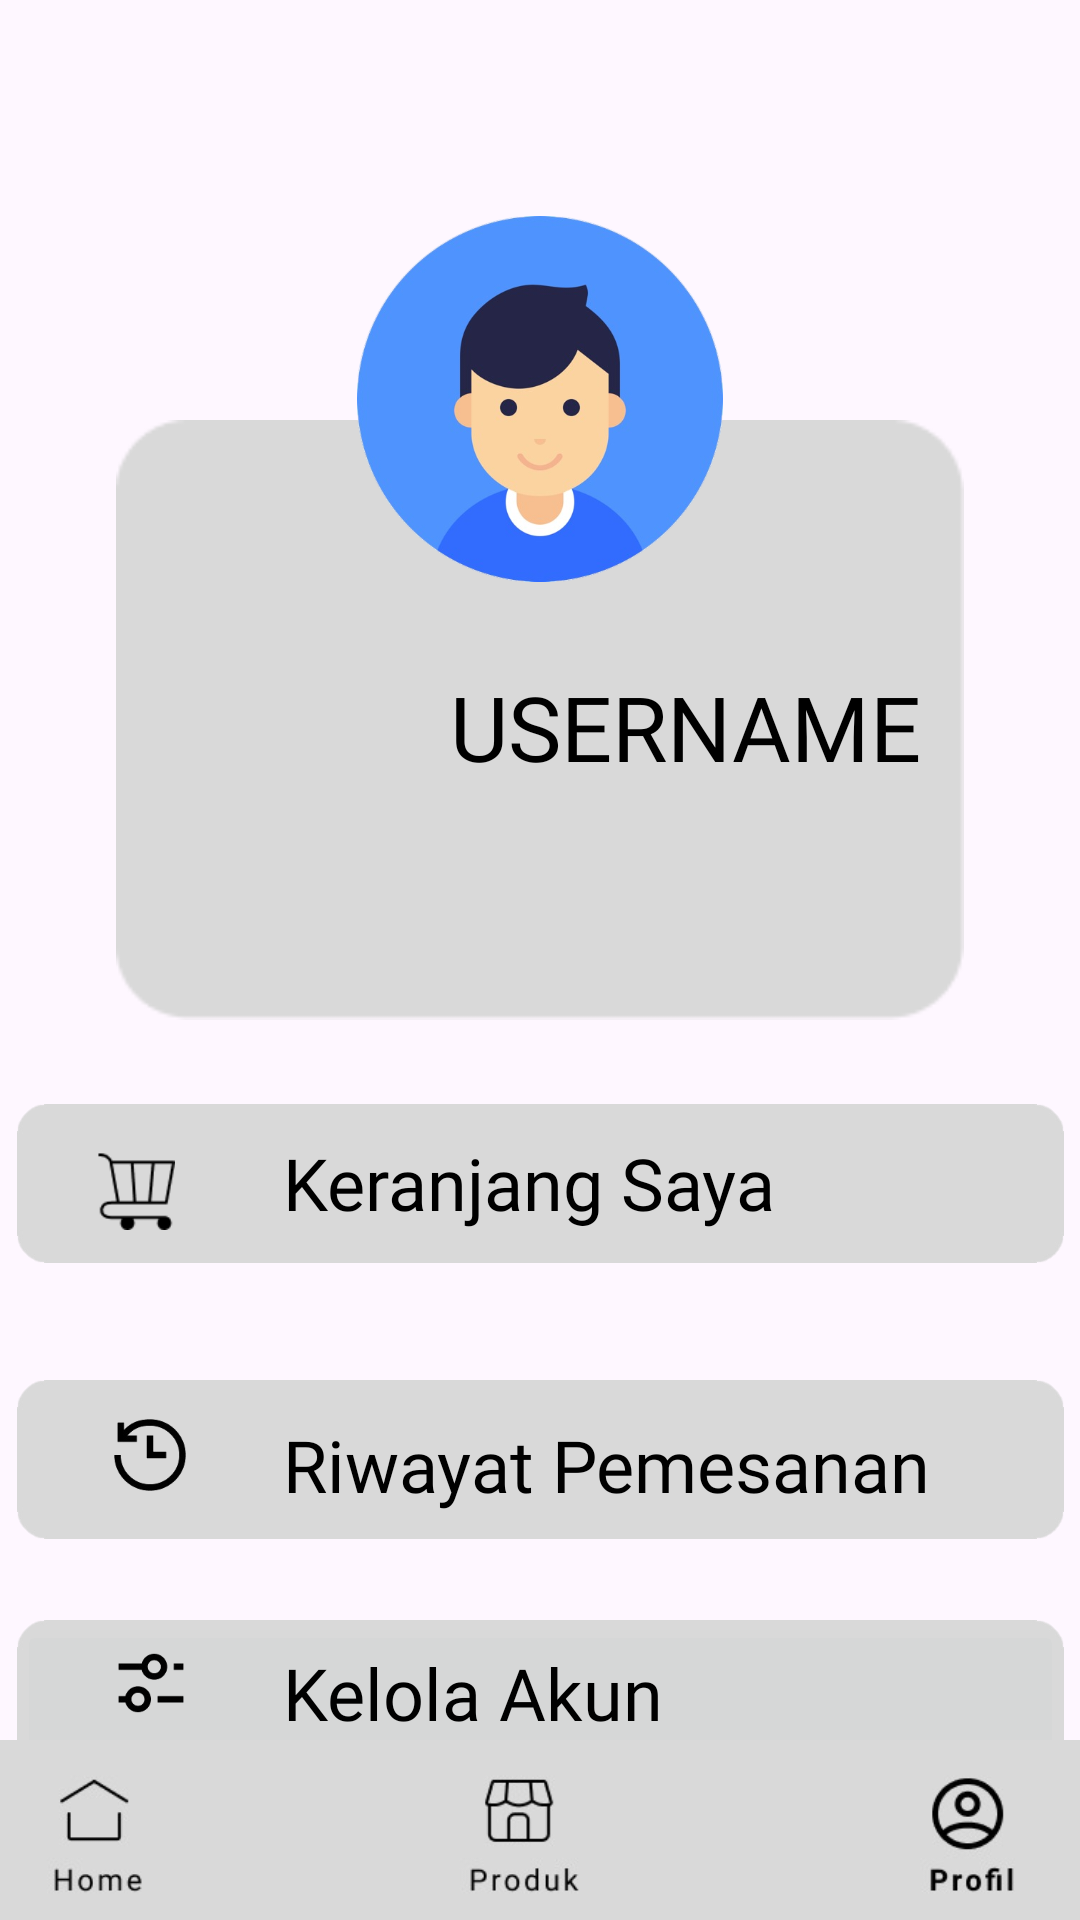

Write the Android layout XML for this screen, with the resource values it uses.
<!-- AndroidManifest.xml: application theme Theme.Dimstore -->
<!-- res/layout/halamanprofil.xml -->
<?xml version="1.0" encoding="utf-8"?>
<androidx.constraintlayout.widget.ConstraintLayout xmlns:android="http://schemas.android.com/apk/res/android"
    xmlns:app="http://schemas.android.com/apk/res-auto"
    xmlns:tools="http://schemas.android.com/tools"
    android:layout_width="match_parent"
    android:layout_height="match_parent"
    tools:context=".AdminuserActivity">

    <ImageView
        android:id="@+id/imageView18"
        android:layout_width="450dp"
        android:layout_height="268dp"
        android:background="@drawable/bg"
        app:layout_constraintTop_toTopOf="parent"
        tools:layout_editor_absoluteX="-10dp">

    </ImageView>


    <ImageView
        android:id="@+id/imageView20"
        android:layout_width="360dp"
        android:layout_height="200dp"
        android:layout_marginTop="68dp"
        android:src="@drawable/rectangle_avatar"
        app:layout_constraintTop_toTopOf="@+id/imageView19"
        tools:layout_editor_absoluteX="-5dp">

    </ImageView>

    <ImageView
        android:id="@+id/imageView19"
        android:layout_width="122dp"
        android:layout_height="122dp"
        android:layout_marginTop="72dp"
        android:src="@drawable/avatar"
        app:layout_constraintEnd_toEndOf="parent"
        app:layout_constraintStart_toStartOf="parent"
        app:layout_constraintTop_toTopOf="parent"></ImageView>

    <TextView
        android:id="@+id/textView22"
        android:layout_width="163dp"
        android:layout_height="45dp"
        android:layout_marginTop="28dp"
        android:fontFamily="@font/inria_sans_bold"
        android:text="USERNAME"
        android:textColor="@color/black"
        android:textSize="30dp"
        app:layout_constraintEnd_toEndOf="parent"
        app:layout_constraintHorizontal_bias="0.762"
        app:layout_constraintStart_toStartOf="parent"
        app:layout_constraintTop_toBottomOf="@+id/imageView19">

    </TextView>

    <ImageButton
    android:id="@+id/ButtonRiwayat"
    android:layout_width="349dp"
    android:layout_height="53dp"
    android:layout_marginTop="92dp"
    app:layout_constraintEnd_toEndOf="parent"
    app:layout_constraintStart_toStartOf="parent"
    app:layout_constraintTop_toTopOf="@+id/imageView21"></ImageButton>
    <ImageView
        android:id="@+id/imageView22"
        android:layout_width="349dp"
        android:layout_height="53dp"


        android:layout_marginTop="92dp"
        android:src="@drawable/elipserectangle"
        app:layout_constraintEnd_toEndOf="parent"
        app:layout_constraintStart_toStartOf="parent"
        app:layout_constraintTop_toTopOf="@+id/imageView21"></ImageView>

    <ImageButton
        android:id="@+id/ButtonKeranjang"
        android:layout_width="349dp"
        android:layout_height="53dp"
        android:layout_marginTop="28dp"
        app:layout_constraintEnd_toEndOf="parent"
        app:layout_constraintStart_toStartOf="parent"
        app:layout_constraintTop_toBottomOf="@+id/imageView20"></ImageButton>
    <ImageView
        android:id="@+id/imageView21"
        android:layout_width="349dp"
        android:layout_height="53dp"


        android:layout_marginTop="28dp"
        android:src="@drawable/elipserectangle"
        app:layout_constraintEnd_toEndOf="parent"
        app:layout_constraintStart_toStartOf="parent"
        app:layout_constraintTop_toBottomOf="@+id/imageView20"></ImageView>

    <ImageView
        android:id="@+id/imageView23"
        android:layout_width="349dp"
        android:layout_height="53dp"


        android:layout_marginTop="80dp"
        android:src="@drawable/elipserectangle"
        app:layout_constraintEnd_toEndOf="parent"
        app:layout_constraintStart_toStartOf="parent"
        app:layout_constraintTop_toTopOf="@+id/imageView22"></ImageView>

    <ImageButton
        android:id="@+id/ButtonKelola"
        android:layout_width="349dp"
        android:layout_height="53dp"
        android:layout_marginTop="80dp"
        app:layout_constraintEnd_toEndOf="parent"
        app:layout_constraintStart_toStartOf="parent"
        app:layout_constraintTop_toTopOf="@+id/imageView22"></ImageButton>

    <TextView
        android:id="@+id/textView38"
        android:layout_width="137dp"
        android:layout_height="33dp"
        android:layout_marginTop="88dp"
        android:fontFamily="@font/inria_sans_bold"
        android:text="Kelola Akun"
        android:textColor="@color/black"
        android:textSize="24dp"
        app:layout_constraintEnd_toEndOf="@+id/imageView23"
        app:layout_constraintHorizontal_bias="0.0"
        app:layout_constraintStart_toStartOf="@+id/textView36"
        app:layout_constraintTop_toTopOf="@+id/imageView22"></TextView>

    <ImageView
        android:id="@+id/imageView31"
        android:layout_width="26dp"
        android:layout_height="26dp"


        android:layout_marginTop="8dp"
        android:src="@drawable/kelola"
        app:layout_constraintEnd_toStartOf="@+id/textView38"
        app:layout_constraintHorizontal_bias="0.507"
        app:layout_constraintStart_toStartOf="@+id/imageView23"
        app:layout_constraintTop_toTopOf="@+id/imageView23"></ImageView>

    <ImageButton
        android:id="@+id/ButtonRumah"
        android:layout_width="55dp"
        android:layout_height="50dp"

        android:layout_marginStart="-350dp"
        android:layout_marginTop="28dp"
        android:layout_marginBottom="-60dp"
        app:layout_constraintBottom_toBottomOf="parent"
        app:layout_constraintEnd_toEndOf="parent"
        app:layout_constraintStart_toStartOf="parent"
        app:layout_constraintTop_toBottomOf="@+id/imageView23"></ImageButton>

    <ImageButton
        android:id="@+id/TombolProduk"
        android:layout_width="55dp"
        android:layout_height="50dp"
        android:layout_marginStart="-350dp"
        android:layout_marginBottom="16dp"
        app:layout_constraintBottom_toBottomOf="parent"
        app:layout_constraintEnd_toEndOf="parent"
        app:layout_constraintHorizontal_bias="0.747"
        app:layout_constraintStart_toStartOf="parent"></ImageButton>

    <ImageView
        android:id="@+id/imageView24"
        android:layout_width="404dp"


        android:layout_height="60dp"
        android:src="@drawable/footer"
        app:layout_constraintBottom_toBottomOf="parent"
        app:layout_constraintEnd_toEndOf="parent"
        app:layout_constraintHorizontal_bias="0.6"
        app:layout_constraintStart_toStartOf="parent"></ImageView>


    <TextView
        android:id="@+id/textView23"
        android:layout_width="172dp"
        android:layout_height="33dp"
        android:layout_marginTop="10dp"
        android:fontFamily="@font/inria_sans_bold"
        android:text="Keranjang Saya"
        android:textColor="@color/black"
        android:textSize="24dp"
        app:layout_constraintEnd_toEndOf="@+id/imageView21"
        app:layout_constraintStart_toStartOf="@+id/imageView21"
        app:layout_constraintTop_toTopOf="@+id/imageView21"></TextView>

    <TextView
        android:id="@+id/textView36"
        android:layout_width="226dp"
        android:layout_height="35dp"
        android:layout_marginTop="12dp"
        android:fontFamily="@font/inria_sans_bold"
        android:text="Riwayat Pemesanan"
        android:textColor="@color/black"
        android:textSize="24dp"
        app:layout_constraintEnd_toEndOf="@+id/imageView22"
        app:layout_constraintHorizontal_bias="0.0"
        app:layout_constraintStart_toStartOf="@+id/textView23"
        app:layout_constraintTop_toTopOf="@+id/imageView22"></TextView>

    <ImageView
        android:id="@+id/imageView26"
        android:layout_width="26dp"
        android:layout_height="26dp"

        android:layout_marginTop="16dp"
        android:layout_marginEnd="36dp"
        android:src="@drawable/cart"
        app:layout_constraintEnd_toStartOf="@+id/textView23"
        app:layout_constraintHorizontal_bias="1.0"
        app:layout_constraintStart_toStartOf="@+id/imageView21"
        app:layout_constraintTop_toTopOf="@+id/imageView21"></ImageView>

    <ImageView
        android:id="@+id/imageView28"
        android:layout_width="26dp"
        android:layout_height="26dp"


        android:layout_marginTop="12dp"
        android:src="@drawable/riwayat"
        app:layout_constraintEnd_toStartOf="@+id/textView36"
        app:layout_constraintStart_toStartOf="@+id/imageView22"
        app:layout_constraintTop_toTopOf="@+id/imageView22"></ImageView>

</androidx.constraintlayout.widget.ConstraintLayout>
<!-- resources referenced by this layout -->
<resources>
  <color name="black">#FF000000</color>
  <!-- drawable avatar: png bitmap (drawable, 106029 bytes) -->
  <!-- drawable cart: png bitmap (drawable, 921 bytes) -->
  <!-- drawable elipserectangle: png bitmap (drawable, 4451 bytes) -->
  <!-- drawable footer: jpeg bitmap (drawable, 7591 bytes) -->
  <!-- drawable kelola: png bitmap (drawable, 3265 bytes) -->
  <!-- drawable rectangle_avatar: png bitmap (drawable, 1417 bytes) -->
  <!-- drawable riwayat: png bitmap (drawable, 4331 bytes) -->
  <style name="Theme.Dimstore" parent="Base.Theme.Dimstore" />
  <style name="Base.Theme.Dimstore" parent="Theme.Material3.DayNight.NoActionBar">
          
          
      </style>
</resources>
